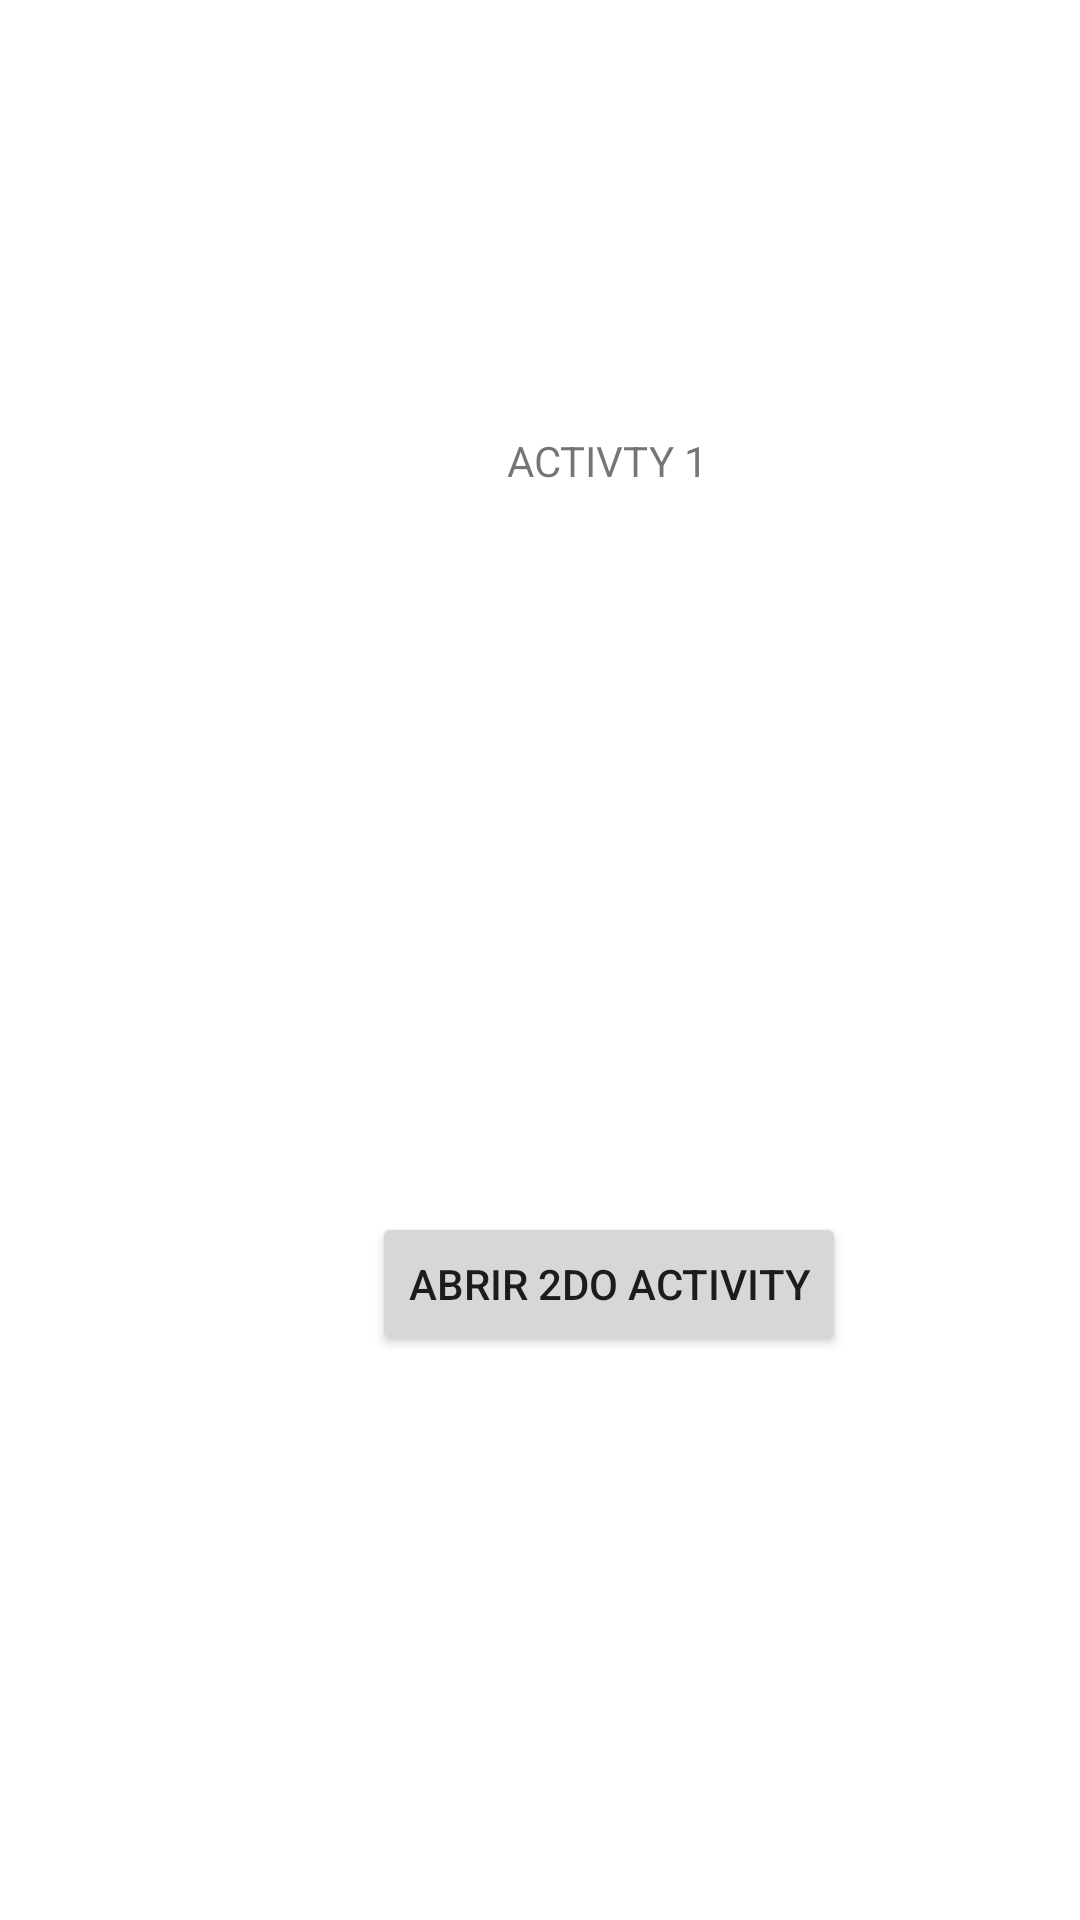

Reconstruct the res/layout file that produces this screen, plus the resources it refers to.
<!-- AndroidManifest.xml: application theme Theme.AppUtnUtnVariosActivities -->
<!-- res/layout/activity_main.xml -->
<?xml version="1.0" encoding="utf-8"?>
<androidx.constraintlayout.widget.ConstraintLayout xmlns:android="http://schemas.android.com/apk/res/android"
    xmlns:app="http://schemas.android.com/apk/res-auto"
    xmlns:tools="http://schemas.android.com/tools"
    android:layout_width="match_parent"
    android:layout_height="match_parent"
    tools:context=".MainActivity">

    <Button
        android:id="@+id/button"
        android:layout_width="wrap_content"
        android:layout_height="wrap_content"
        android:layout_marginStart="124dp"
        android:layout_marginTop="404dp"
        android:onClick="cmdOpenActivity_onClick"
        android:text="Abrir 2do activity"
        app:layout_constraintStart_toStartOf="parent"
        app:layout_constraintTop_toTopOf="parent" />

    <TextView
        android:id="@+id/textView"
        android:layout_width="wrap_content"
        android:layout_height="wrap_content"
        android:layout_marginStart="169dp"
        android:layout_marginTop="144dp"
        android:text="ACTIVTY 1"
        app:layout_constraintStart_toStartOf="parent"
        app:layout_constraintTop_toTopOf="parent" />
</androidx.constraintlayout.widget.ConstraintLayout>
<!-- resources referenced by this layout -->
<resources>
  <style name="Theme.AppUtnUtnVariosActivities" parent="Theme.MaterialComponents.DayNight.DarkActionBar">
          
          <item name="colorPrimary">@color/purple_500</item>
          <item name="colorPrimaryVariant">@color/purple_700</item>
          <item name="colorOnPrimary">@color/white</item>
          
          <item name="colorSecondary">@color/teal_200</item>
          <item name="colorSecondaryVariant">@color/teal_700</item>
          <item name="colorOnSecondary">@color/black</item>
          
          <item name="android:statusBarColor">?attr/colorPrimaryVariant</item>
          
      </style>
  <!-- not gathered from this repository: default colours our renderer supplied (Android Studio template values) -->
  <color name="purple_500">#FF6200EE</color>
  <color name="purple_700">#FF3700B3</color>
  <color name="teal_200">#FF03DAC5</color>
  <color name="teal_700">#FF018786</color>
  <color name="black">#FF000000</color>
  <color name="white">#FFFFFFFF</color>
</resources>
